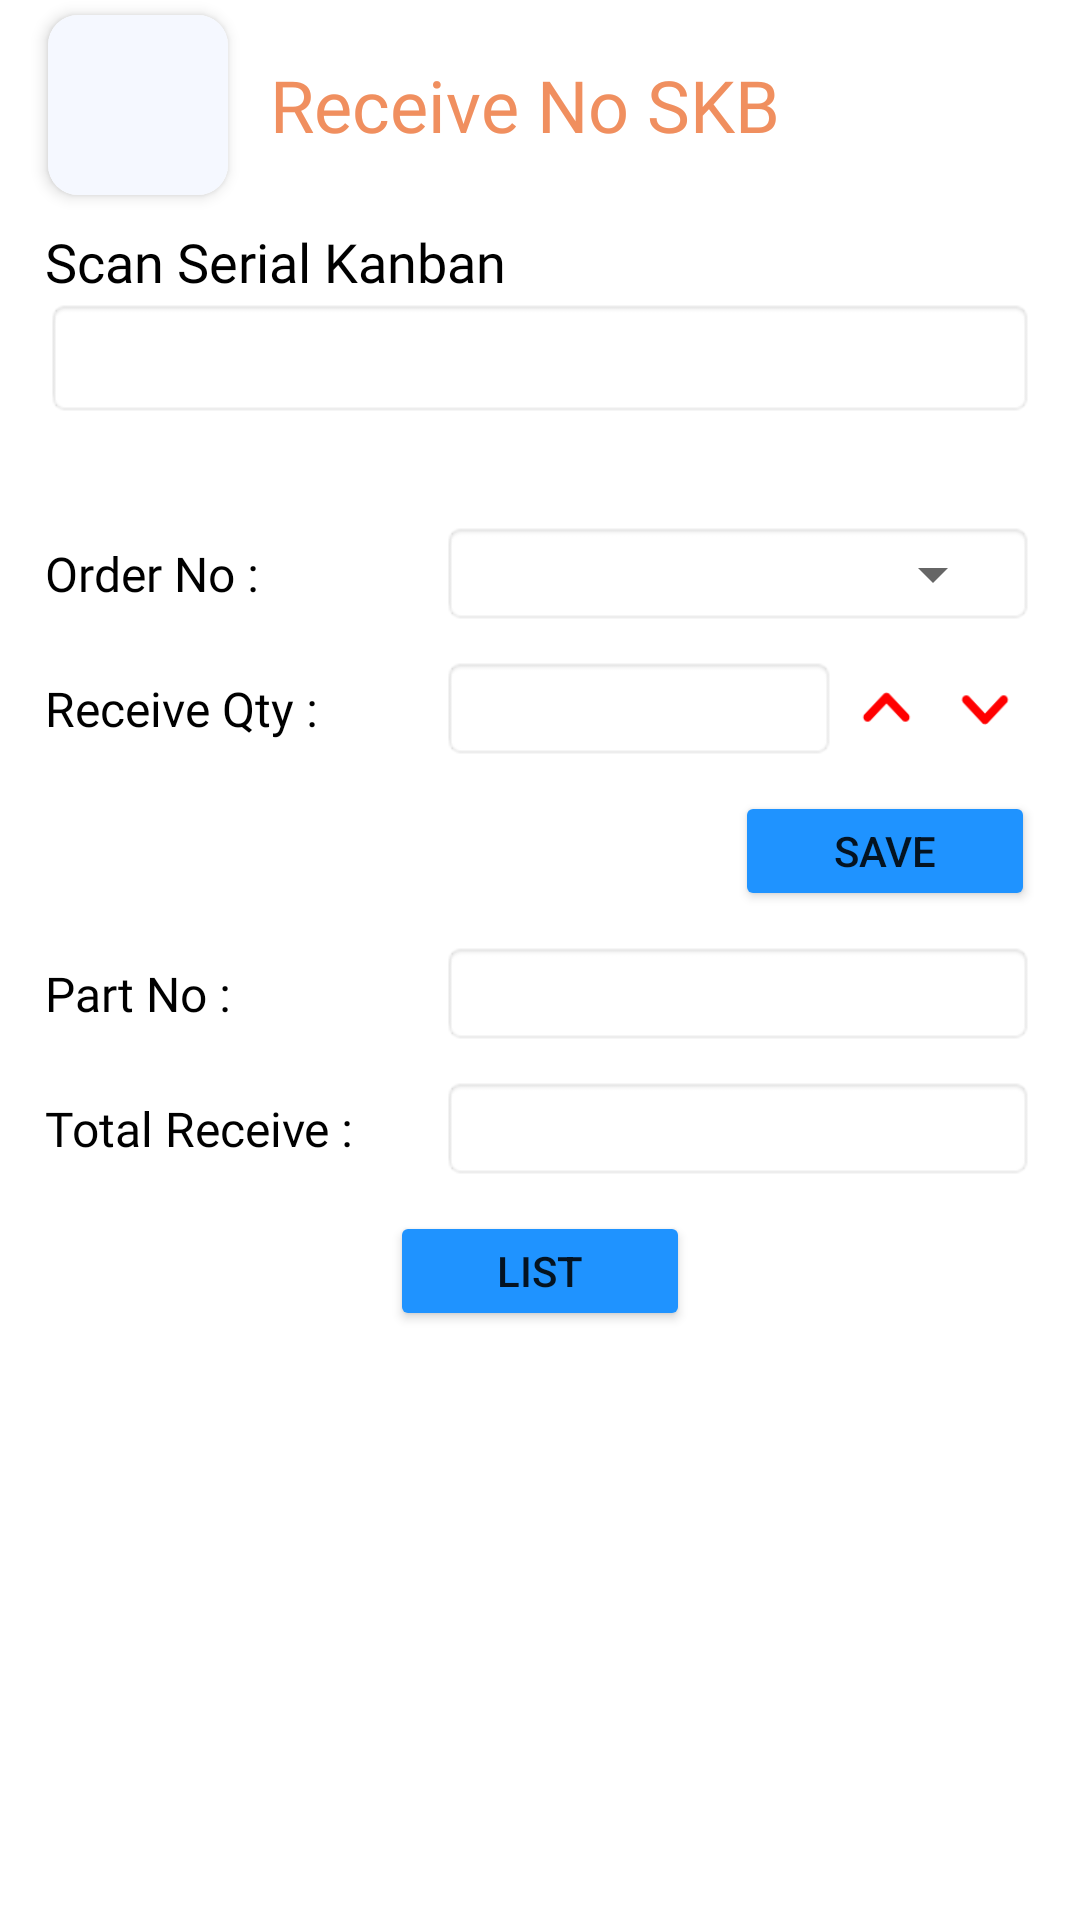

Produce the Android XML layout that renders to this screen, including the resource entries it uses.
<!-- AndroidManifest.xml: application theme Theme.NoActionBar -->
<!-- res/layout/activity_reveive_no_skb.xml -->
<?xml version="1.0" encoding="utf-8"?>
<androidx.constraintlayout.widget.ConstraintLayout xmlns:android="http://schemas.android.com/apk/res/android"
    xmlns:app="http://schemas.android.com/apk/res-auto"
    xmlns:tools="http://schemas.android.com/tools"
    android:layout_width="match_parent"
    android:layout_height="match_parent"
    tools:context=".ReceiveNoSKB">

    <include
        android:id="@+id/include"
        layout="@layout/receive_no_skb_toolbar" />

    <LinearLayout
        android:id="@+id/linearLayout1"
        android:layout_width="match_parent"
        android:layout_height="wrap_content"
        android:layout_marginStart="15dp"
        android:layout_marginTop="75dp"
        android:layout_marginEnd="15dp"
        android:orientation="vertical"
        app:layout_constraintEnd_toEndOf="parent"
        app:layout_constraintHorizontal_bias="0.0"
        app:layout_constraintStart_toStartOf="parent"
        app:layout_constraintTop_toTopOf="@+id/include" >

        <TextView
            android:layout_width="match_parent"
            android:layout_height="wrap_content"
            android:fontFamily="@font/poppins_medium"
            android:text="Scan Serial Kanban"
            android:textColor="@color/black"
            android:textSize="18sp"/>

        <EditText
            android:id="@+id/editText_serial_kanban"
            android:layout_width="match_parent"
            android:layout_height="40dp"
            android:textSize="18sp"
            android:gravity="center_vertical"
            android:selectAllOnFocus="true"
            android:paddingLeft="5dp"
            android:singleLine="true"
            android:background="@android:drawable/editbox_background"/>
    </LinearLayout>

    <TextView
        android:id="@+id/textview_pds"
        android:layout_width="match_parent"
        android:layout_height="wrap_content"
        android:layout_marginTop="5dp"
        android:layout_marginEnd="15dp"
        android:layout_marginStart="15dp"
        app:layout_constraintEnd_toEndOf="parent"
        app:layout_constraintHorizontal_bias="0.0"
        app:layout_constraintStart_toStartOf="parent"
        app:layout_constraintTop_toBottomOf="@+id/linearLayout1"
        android:gravity="center"
        android:textColor="@color/black"
        android:fontFamily="@font/poppins_medium"
        android:textSize="18sp" />

    <LinearLayout
        android:visibility="gone"
        android:id="@+id/linearLayout3"
        android:layout_width="match_parent"
        android:layout_height="35dp"
        android:layout_marginStart="15dp"
        android:layout_marginTop="10dp"
        android:layout_marginEnd="15dp"
        android:orientation="horizontal"
        app:layout_constraintEnd_toEndOf="parent"
        app:layout_constraintHorizontal_bias="0.0"
        app:layout_constraintStart_toStartOf="parent"
        app:layout_constraintTop_toBottomOf="@+id/textview_pds" >

        <TextView
            android:layout_width="0dp"
            android:layout_height="wrap_content"
            android:layout_weight="0.4"
            android:fontFamily="@font/poppins_medium"
            android:text="Order Date :"
            android:layout_gravity="center"
            android:textColor="@color/black"
            android:textSize="16sp"/>

        <TextView
            android:id="@+id/textView_orderDate"
            android:layout_width="0dp"
            android:layout_height="match_parent"
            android:layout_weight="0.6"
            android:layout_gravity="center"
            android:textColor="@color/black"
            android:textSize="16sp"
            android:background="@android:drawable/editbox_background"/>
    </LinearLayout>

    <LinearLayout
        android:id="@+id/linearLayout4"
        android:layout_width="match_parent"
        android:layout_height="35dp"
        android:layout_marginStart="15dp"
        android:layout_marginTop="5dp"
        android:layout_marginEnd="15dp"
        android:orientation="horizontal"
        app:layout_constraintEnd_toEndOf="parent"
        app:layout_constraintHorizontal_bias="0.0"
        app:layout_constraintStart_toStartOf="parent"
        app:layout_constraintTop_toBottomOf="@+id/linearLayout3" >

        <TextView
            android:layout_width="0dp"
            android:layout_height="wrap_content"
            android:layout_weight="0.4"
            android:layout_gravity="center"
            android:fontFamily="@font/poppins_medium"
            android:text="Order No :"
            android:textColor="@color/black"
            android:textSize="16sp"/>

        <LinearLayout
            android:layout_width="0dp"
            android:layout_height="match_parent"
            android:layout_weight="0.6"
            android:background="@android:drawable/editbox_background">
            <Spinner
                android:id="@+id/spinner_orderNo"
                android:layout_width="0dp"
                android:layout_height="match_parent"
                android:layout_weight="0.6"
                android:paddingStart="5dp"
                android:paddingEnd="3dp"/>

        </LinearLayout>
    </LinearLayout>

    <LinearLayout
        android:id="@+id/linearLayout_receive"
        android:layout_width="match_parent"
        android:layout_height="35dp"
        android:layout_marginStart="15dp"
        android:layout_marginTop="10dp"
        android:layout_marginEnd="15dp"
        android:orientation="horizontal"
        app:layout_constraintEnd_toEndOf="parent"
        app:layout_constraintHorizontal_bias="0.0"
        app:layout_constraintStart_toStartOf="parent"
        app:layout_constraintTop_toBottomOf="@+id/linearLayout4" >

        <TextView
            android:layout_width="0dp"
            android:layout_height="wrap_content"
            android:layout_weight="0.4"
            android:layout_gravity="center"
            android:fontFamily="@font/poppins_medium"
            android:text="Receive Qty :"
            android:textColor="@color/black"
            android:textSize="16sp"/>

        <EditText
            android:id="@+id/editText_receiveQty"
            android:layout_width="0dp"
            android:layout_height="match_parent"
            android:layout_weight="0.4"
            android:layout_gravity="center"
            android:textColor="@color/black"
            android:textSize="16sp"
            android:inputType="number"
            android:background="@android:drawable/editbox_background"/>

        <Button
            android:id="@+id/imageButton_up"
            android:layout_width="0dp"
            android:layout_height="wrap_content"
            android:layout_weight="0.1"
            android:background="@mipmap/arrow_up"/>
        <Button
            android:id="@+id/imageButton_down"
            android:layout_width="0dp"
            android:layout_height="wrap_content"
            android:layout_weight="0.1"
            android:background="@mipmap/arrow_down"/>
    </LinearLayout>

    <LinearLayout
        android:id="@+id/linearLayout_save"
        android:layout_width="match_parent"
        android:layout_height="wrap_content"
        android:layout_marginStart="15dp"
        android:layout_marginTop="10dp"
        android:layout_marginEnd="15dp"
        android:orientation="horizontal"
        app:layout_constraintEnd_toEndOf="parent"
        app:layout_constraintHorizontal_bias="0.0"
        app:layout_constraintStart_toStartOf="parent"
        app:layout_constraintTop_toBottomOf="@+id/linearLayout_receive" >

        <TextView
            android:layout_width="0dp"
            android:layout_height="wrap_content"
            android:layout_weight="0.4"
            android:layout_gravity="center"
            android:fontFamily="@font/poppins_medium"
            android:textColor="@color/black"
            android:textSize="16sp"/>

        <Button
            android:id="@+id/btn_save"
            android:layout_width="100dp"
            android:layout_height="40dp"
            android:layout_gravity="center"
            android:text="Save"
            android:backgroundTint="@color/blue"/>
    </LinearLayout>

    <LinearLayout
        android:id="@+id/linearLayout5"
        android:layout_width="match_parent"
        android:layout_height="35dp"
        android:layout_marginStart="15dp"
        android:layout_marginTop="10dp"
        android:layout_marginEnd="15dp"
        android:orientation="horizontal"
        app:layout_constraintEnd_toEndOf="parent"
        app:layout_constraintHorizontal_bias="0.0"
        app:layout_constraintStart_toStartOf="parent"
        app:layout_constraintTop_toBottomOf="@+id/linearLayout_save" >

        <TextView
            android:layout_width="0dp"
            android:layout_height="wrap_content"
            android:layout_weight="0.4"
            android:layout_gravity="center"
            android:fontFamily="@font/poppins_medium"
            android:text="Part No :"
            android:textColor="@color/black"
            android:textSize="16sp"/>

        <TextView
            android:id="@+id/textView_partNo"
            android:layout_width="0dp"
            android:layout_height="match_parent"
            android:layout_weight="0.6"
            android:layout_gravity="center"
            android:textColor="@color/black"
            android:textSize="16sp"
            android:background="@android:drawable/editbox_background"/>
    </LinearLayout>

    <LinearLayout
        android:id="@+id/linearLayout6"
        android:layout_width="match_parent"
        android:layout_height="35dp"
        android:layout_marginStart="15dp"
        android:layout_marginTop="10dp"
        android:layout_marginEnd="15dp"
        android:orientation="horizontal"
        app:layout_constraintEnd_toEndOf="parent"
        app:layout_constraintHorizontal_bias="0.0"
        app:layout_constraintStart_toStartOf="parent"
        app:layout_constraintTop_toBottomOf="@+id/linearLayout5" >

        <TextView
            android:layout_width="0dp"
            android:layout_height="wrap_content"
            android:layout_weight="0.4"
            android:layout_gravity="center"
            android:fontFamily="@font/poppins_medium"
            android:text="Total Receive : "
            android:textColor="@color/black"
            android:textSize="16sp" />

        <TextView
            android:id="@+id/textview_totalReceive"
            android:layout_width="0dp"
            android:layout_height="match_parent"
            android:layout_weight="0.6"
            android:background="@android:drawable/editbox_background"
            android:layout_gravity="center"
            android:textColor="@color/blue"
            android:textSize="16sp" />
    </LinearLayout>

    <LinearLayout
        android:id="@+id/linearLayout7"
        android:layout_width="match_parent"
        android:layout_height="wrap_content"
        android:layout_marginStart="15dp"
        android:layout_marginTop="10dp"
        android:layout_marginEnd="15dp"
        android:orientation="vertical"
        app:layout_constraintEnd_toEndOf="parent"
        app:layout_constraintHorizontal_bias="0.0"
        app:layout_constraintStart_toStartOf="parent"
        app:layout_constraintTop_toBottomOf="@+id/linearLayout6" >

        <Button
            android:id="@+id/button_list"
            android:layout_width="100dp"
            android:layout_height="40dp"
            android:backgroundTint="@color/blue"
            android:text="List"
            android:layout_gravity="center"/>
    </LinearLayout>

</androidx.constraintlayout.widget.ConstraintLayout>
<!-- res/layout/receive_no_skb_toolbar.xml (included above) -->
<?xml version="1.0" encoding="utf-8"?>
<androidx.constraintlayout.widget.ConstraintLayout
    xmlns:android="http://schemas.android.com/apk/res/android" android:layout_width="match_parent"
    xmlns:app="http://schemas.android.com/apk/res-auto"
    android:layout_height="match_parent">

    <androidx.appcompat.widget.Toolbar
        android:id="@+id/login_toolbar"
        android:layout_width="match_parent"
        android:layout_height="70dp"
        app:layout_constraintEnd_toEndOf="parent"
        app:layout_constraintStart_toStartOf="parent"
        app:layout_constraintTop_toTopOf="parent">


        <androidx.cardview.widget.CardView
            android:id="@+id/cardView_back"
            android:layout_marginStart="10dp"
            android:layout_width="60dp"
            android:layout_height="60dp"
            app:cardCornerRadius="10dp"
            app:cardElevation="3dp">

            
            
            
            

            <ImageView
                android:layout_width="match_parent"
                android:layout_height="match_parent"
                android:background="#F5F8FF"/>

            <RelativeLayout
                android:layout_width="30dp"
                android:layout_height="30dp"
                android:foreground="@mipmap/arrow_back"
                android:layout_gravity="center"/>
        </androidx.cardview.widget.CardView>

        <TextView
            android:layout_marginStart="20dp"
            android:layout_width="match_parent"
            android:layout_height="wrap_content"
            android:text="@string/receive_no_skb_toolbar"
            android:textSize="24sp"
            android:textColor="@color/tea"
            android:gravity="center_vertical|start"
            android:fontFamily="@font/poppins_semibold"/>

    </androidx.appcompat.widget.Toolbar>

</androidx.constraintlayout.widget.ConstraintLayout>
<!-- resources referenced by this layout -->
<resources>
  <color name="black">#FF000000</color>
  <color name="blue">#1F93FF</color>
  <color name="tea">#F08F5F</color>
  <!-- mipmap arrow_down: png bitmap (mipmap-xhdpi, 439 bytes) -->
  <!-- mipmap arrow_up: png bitmap (mipmap-xhdpi, 441 bytes) -->
  <string name="receive_no_skb_toolbar">Receive No SKB</string>
  <style name="Theme.NoActionBar" parent="Theme.MaterialComponents.DayNight.DarkActionBar">
          <item name="windowActionBar">false</item>
          <item name="windowNoTitle">true</item>
          <item name="android:statusBarColor" tools:targetApi="l">@color/white</item>
          <item name="android:windowLightStatusBar">true</item>
      </style>
  <color name="white">#FFFFFFFF</color>
</resources>
